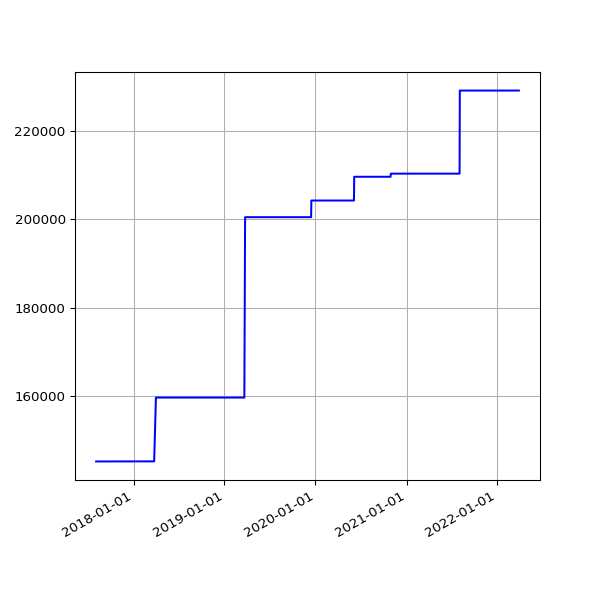

The file beside this chart, header and first rows:
date, value
2017-08-04 06:31:51 +0100, 145076
2017-08-05 06:40:51 +0100, 145076
2017-08-06 06:27:15 +0100, 145076
2017-08-08 06:24:55 +0100, 145076
2017-08-09 06:26:54 +0100, 145077
2017-08-10 06:22:34 +0100, 145077
2017-08-11 06:42:21 +0100, 145077
2017-08-12 05:47:58 +0100, 145077
2017-08-13 07:13:38 +0100, 145077
2017-08-14 05:49:48 +0100, 145077
2017-08-15 05:41:46 +0100, 145077
2017-08-17 05:38:36 +0100, 145077
2017-08-18 05:49:25 +0100, 145077
2017-08-19 05:48:01 +0100, 145077
2017-08-20 05:54:59 +0100, 145077
2017-08-21 05:41:00 +0100, 145077
2017-08-22 05:47:55 +0100, 145077
2017-08-23 05:50:20 +0100, 145077
2017-08-24 05:47:31 +0100, 145077
2017-08-25 05:52:18 +0100, 145077
2017-08-26 05:48:16 +0100, 145077
2017-08-27 05:46:27 +0100, 145077
2017-08-28 05:47:49 +0100, 145077
2017-08-29 05:46:29 +0100, 145077
2017-08-30 05:40:21 +0100, 145077
2017-08-31 05:58:09 +0100, 145077
2017-09-01 05:46:33 +0100, 145077
2017-09-02 05:47:13 +0100, 145077
2017-09-03 05:46:09 +0100, 145077
2017-09-04 05:43:33 +0100, 145077
2017-09-05 05:44:36 +0100, 145077
2017-09-06 05:45:45 +0100, 145077
2017-09-07 05:45:26 +0100, 145077
2017-09-08 05:43:55 +0100, 145077
2017-09-09 05:58:56 +0100, 145077
2017-09-10 06:06:28 +0100, 145077
2017-09-12 06:00:22 +0100, 145077
2017-09-13 06:03:49 +0100, 145077
2017-09-14 06:07:11 +0100, 145077
2017-09-15 06:08:14 +0100, 145095
2017-09-16 06:03:38 +0100, 145095
2017-09-17 06:06:52 +0100, 145095
2017-09-18 06:05:33 +0100, 145095
2017-09-19 06:06:18 +0100, 145095
2017-09-20 06:07:26 +0100, 145095
2017-09-21 06:07:17 +0100, 145095
2017-09-22 06:10:41 +0100, 145095
2017-09-23 06:09:58 +0100, 145095
2017-09-24 06:05:40 +0100, 145095
2017-09-25 06:04:02 +0100, 145095
2017-09-26 06:05:00 +0100, 145095
2017-09-27 06:04:44 +0100, 145095
2017-09-28 06:06:47 +0100, 145095
2017-09-29 06:34:56 +0100, 145095
2017-09-30 06:31:17 +0100, 145095
2017-10-01 06:20:22 +0100, 145095
2017-10-02 06:56:19 +0100, 145095
2017-10-03 06:50:29 +0100, 145095
2017-10-04 06:34:24 +0100, 145095
2017-10-05 06:23:34 +0100, 145095
... 1,148 more rows
